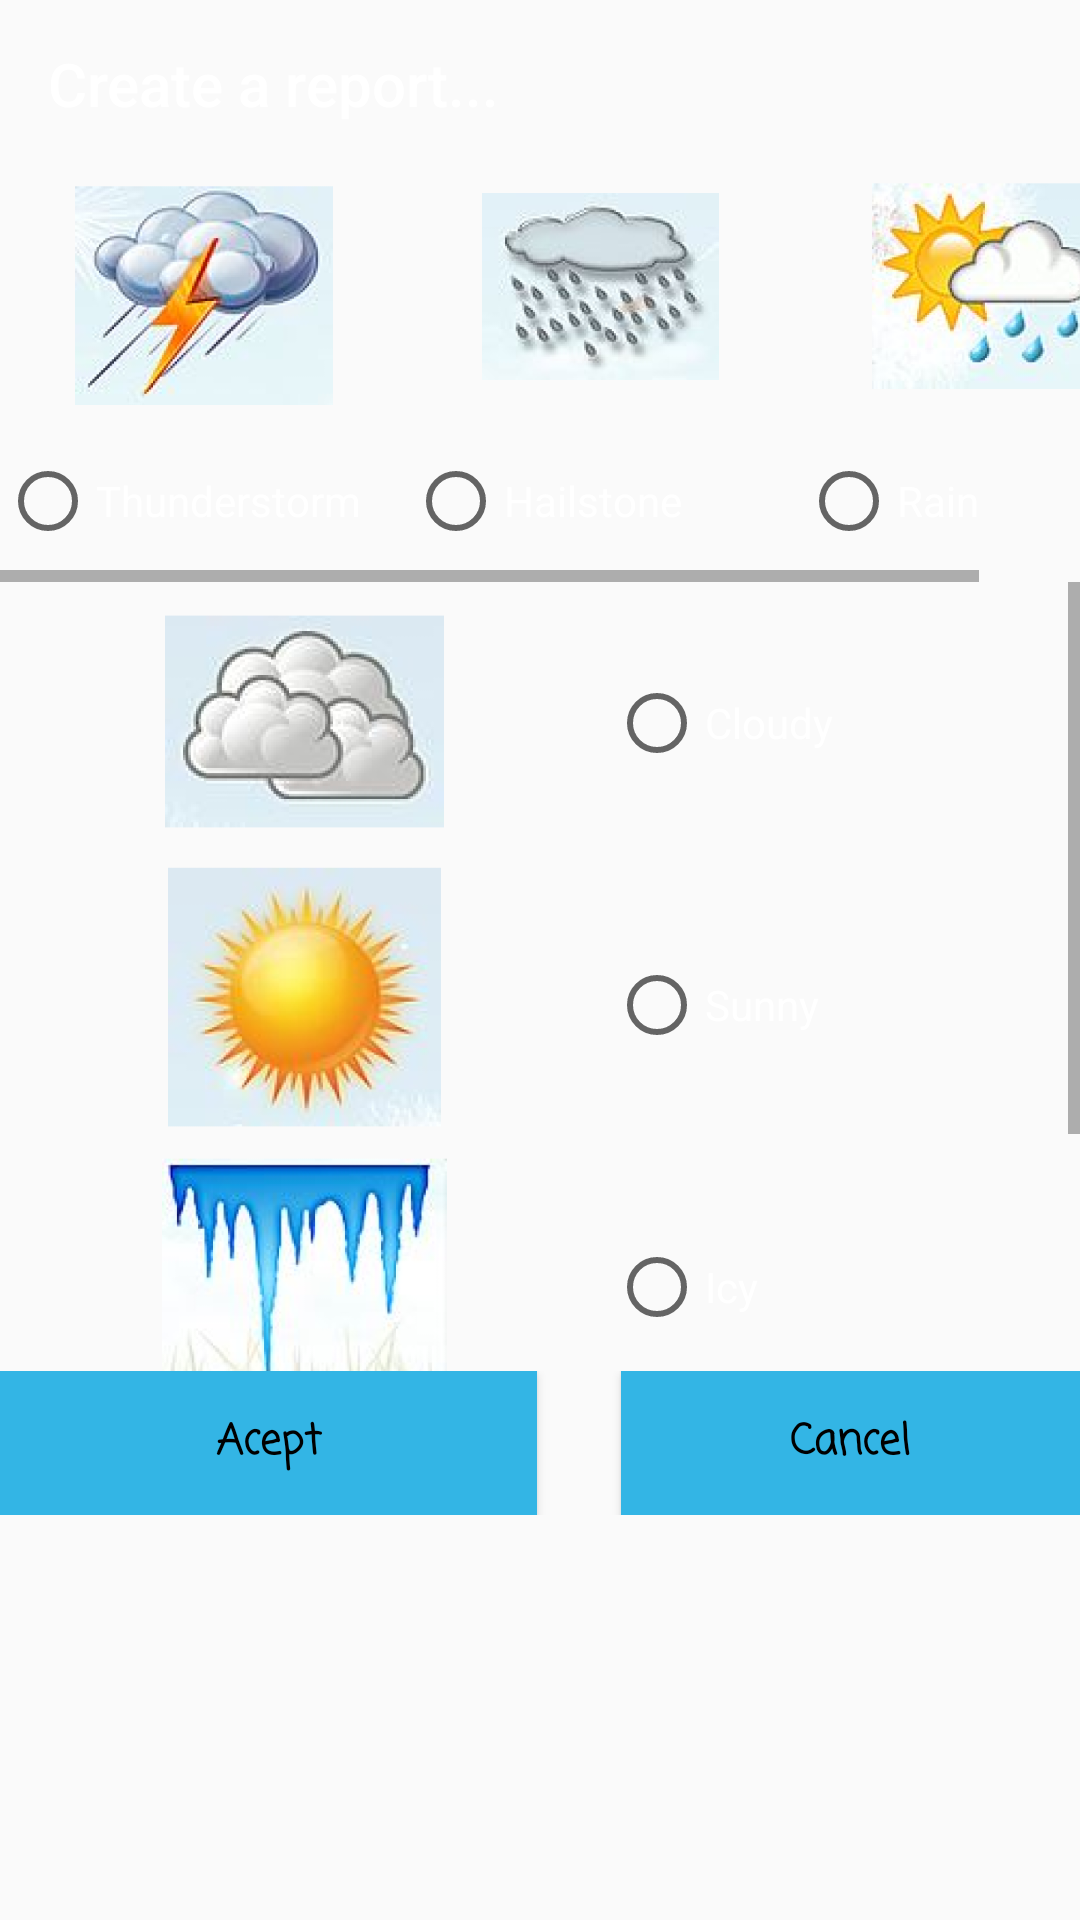

Android layout source for this screen:
<!-- AndroidManifest.xml: application theme AppTheme -->
<!-- res/layout/activity_dialog_report.xml -->
<?xml version="1.0" encoding="utf-8"?>
<LinearLayout xmlns:android="http://schemas.android.com/apk/res/android"
    xmlns:app="http://schemas.android.com/apk/res-auto"
    xmlns:tools="http://schemas.android.com/tools"
    android:layout_width="match_parent"
    android:layout_height="match_parent"
    android:background="@drawable/background"
    android:orientation="vertical">

    <android.support.v7.widget.Toolbar
        android:id="@+id/toolbar3"
        android:layout_width="match_parent"
        android:layout_height="wrap_content"
        android:background="@color/common_google_signin_btn_text_dark_disabled"
        android:minHeight="?attr/actionBarSize"
        android:theme="?attr/actionBarTheme"
        app:subtitleTextColor="@android:color/background_light"
        app:title="Create a report..."
        app:titleTextColor="@android:color/background_light" />

    <ProgressBar
        android:id="@+id/progressBar4"
        style="?android:attr/progressBarStyle"
        android:layout_width="match_parent"
        android:layout_height="73dp"
        android:layout_weight="1"
        android:visibility="gone" />

    <HorizontalScrollView
        android:layout_width="match_parent"
        android:layout_height="138dp"
        tools:backgroundTint="@color/colorAccent">

        <LinearLayout
            android:layout_width="wrap_content"
            android:layout_height="match_parent"
            android:orientation="vertical">

            <TableRow
                android:layout_width="match_parent"
                android:layout_height="79dp">

                <ImageView
                    android:id="@+id/rainImg"
                    android:layout_width="136dp"
                    android:layout_height="86dp"
                    android:contentDescription="@string/rain"
                    android:src="@mipmap/ic_launcher_tunder" />

                <ImageView
                    android:id="@+id/hailstoneImg"
                    android:layout_width="128dp"
                    android:layout_height="match_parent"
                    android:contentDescription="@string/hailstone"
                    android:src="@mipmap/ic_launcher_hail" />

                <ImageView
                    android:id="@+id/thunderstormImg"
                    android:layout_width="132dp"
                    android:layout_height="match_parent"
                    android:contentDescription="@string/thunderstorm"
                    android:src="@mipmap/ic_launcher_rain" />

            </TableRow>

            <RadioGroup
                android:id="@+id/groupradio"
                android:layout_width="match_parent"
                android:layout_height="64dp"
                android:orientation="horizontal">

                <RadioButton
                    android:id="@+id/tunderstorm"
                    android:layout_width="136dp"
                    android:layout_height="match_parent"
                    android:text="@string/thunderstorm"
                    android:textColor="@android:color/background_light"
                    tools:text="Thunderstorm" />

                <RadioButton
                    android:id="@+id/hailstone"
                    android:layout_width="131dp"
                    android:layout_height="64dp"
                    android:checked="false"
                    android:contextClickable="false"
                    android:text="@string/hailstone"
                    android:textColor="@android:color/background_light"
                    tools:text="Hailstone" />

                <RadioButton
                    android:id="@+id/rain"
                    android:layout_width="130dp"
                    android:layout_height="64dp"
                    android:text="@string/rain"
                    android:textColor="@android:color/background_light" />
            </RadioGroup>

        </LinearLayout>
    </HorizontalScrollView>

    <ScrollView
        android:layout_width="match_parent"
        android:layout_height="263dp">

        <LinearLayout
            android:layout_width="match_parent"
            android:layout_height="match_parent"
            android:orientation="horizontal">

            <LinearLayout
                android:layout_width="203dp"
                android:layout_height="match_parent"
                android:orientation="vertical">

                <ImageView
                    android:id="@+id/cloudyImg"
                    android:layout_width="match_parent"
                    android:layout_height="93dp"
                    android:contentDescription="@string/cloudy"
                    android:src="@mipmap/ic_launcher_cloudy" />

                <ImageView
                    android:id="@+id/sunnyImg"
                    android:layout_width="match_parent"
                    android:layout_height="91dp"
                    android:contentDescription="@string/sunny"
                    android:src="@mipmap/ic_launcher_sunny" />

                <ImageView
                    android:id="@+id/icyImg"
                    android:layout_width="match_parent"
                    android:layout_height="95dp"
                    android:contentDescription="@string/icy"
                    android:src="@mipmap/ic_launcher_icy" />

                <ImageView
                    android:id="@+id/windyImg"
                    android:layout_width="match_parent"
                    android:layout_height="97dp"
                    android:contentDescription="@string/windy"
                    android:src="@mipmap/ic_launcher_windy"
                    android:textColor="@android:color/background_light" />
            </LinearLayout>

            <LinearLayout
                android:layout_width="match_parent"
                android:layout_height="match_parent"
                android:orientation="vertical">

                <RadioGroup
                    android:id="@+id/groupradio1"
                    android:layout_width="match_parent"
                    android:layout_height="match_parent">

                    <RadioButton
                        android:id="@+id/cloudy"
                        android:layout_width="match_parent"
                        android:layout_height="match_parent"
                        android:layout_weight="1"
                        android:text="@string/cloudy"
                        android:textColor="@android:color/background_light" />

                    <RadioButton
                        android:id="@+id/sunny"
                        android:layout_width="match_parent"
                        android:layout_height="match_parent"
                        android:layout_weight="1"
                        android:text="@string/sunny"
                        android:textColor="@android:color/background_light" />

                    <RadioButton
                        android:id="@+id/icy"
                        android:layout_width="match_parent"
                        android:layout_height="match_parent"
                        android:layout_weight="1"
                        android:text="@string/icy"
                        android:textColor="@android:color/background_light" />

                    <RadioButton
                        android:id="@+id/windy"
                        android:layout_width="match_parent"
                        android:layout_height="match_parent"
                        android:layout_weight="1"
                        android:text="@string/windy"
                        android:textColor="@android:color/background_light" />
                </RadioGroup>

            </LinearLayout>

        </LinearLayout>


    </ScrollView>

    <LinearLayout
        android:layout_width="match_parent"
        android:layout_height="wrap_content"
        android:orientation="horizontal">

        <Button
            android:id="@+id/acept"
            android:layout_width="174dp"
            android:layout_height="wrap_content"
            android:layout_weight="1"
            android:background="@android:color/holo_blue_light"
            android:baselineAligned="false"
            android:fontFamily="casual"
            android:text="@string/ok"
            android:textAppearance="@style/TextAppearance.AppCompat"
            android:textColor="@android:color/background_dark"
            android:textStyle="bold"
            tools:layout_editor_absoluteX="377dp" />

        <Space
            android:layout_width="23dp"
            android:layout_height="47dp"
            android:layout_weight="1" />

        <Button
            android:id="@+id/cancel"
            android:layout_width="148dp"
            android:layout_height="wrap_content"
            android:layout_weight="1"
            android:background="@android:color/holo_blue_light"
            android:fontFamily="casual"
            android:text="@string/cancel"
            android:textAppearance="@style/TextAppearance.AppCompat"
            android:textColor="@android:color/background_dark"
            android:textStyle="bold"
            tools:layout_editor_absoluteX="388dp" />

    </LinearLayout>

</LinearLayout>
<!-- resources referenced by this layout -->
<resources>
  <!-- mipmap ic_launcher_cloudy: png bitmap (mipmap-hdpi, 25598 bytes) -->
  <!-- mipmap ic_launcher_hail: png bitmap (mipmap-hdpi, 29333 bytes) -->
  <!-- mipmap ic_launcher_icy: png bitmap (mipmap-hdpi, 39953 bytes) -->
  <!-- mipmap ic_launcher_rain: png bitmap (mipmap-hdpi, 46708 bytes) -->
  <!-- mipmap ic_launcher_sunny: png bitmap (mipmap-hdpi, 52965 bytes) -->
  <!-- mipmap ic_launcher_tunder: png bitmap (mipmap-hdpi, 45409 bytes) -->
  <!-- mipmap ic_launcher_windy: png bitmap (mipmap-hdpi, 28692 bytes) -->
  <string name="cancel">Cancel</string>
  <string name="cloudy">Cloudy</string>
  <string name="hailstone">Hailstone</string>
  <string name="icy">Icy</string>
  <string name="ok">Acept</string>
  <string name="rain">Rain</string>
  <string name="sunny">Sunny</string>
  <string name="thunderstorm">Thunderstorm</string>
  <string name="windy">Windy</string>
  <style name="AppTheme" parent="Theme.AppCompat.Light.NoActionBar">
          <item name="colorPrimary">@color/colorPrimary</item>
          <item name="colorPrimaryDark">@color/colorPrimaryDark</item>
          <item name="colorAccent">@color/colorAccent</item>
  
          <item name="android:windowDrawsSystemBarBackgrounds">true</item>
          <item name="android:statusBarColor">@android:color/transparent</item>
      </style>
  <!-- not gathered from this repository: default colours our renderer supplied (Android Studio template values) -->
  <color name="colorPrimary">#FF6200EE</color>
  <color name="colorPrimaryDark">#FF3700B3</color>
  <color name="colorAccent">#FF03DAC5</color>
</resources>
